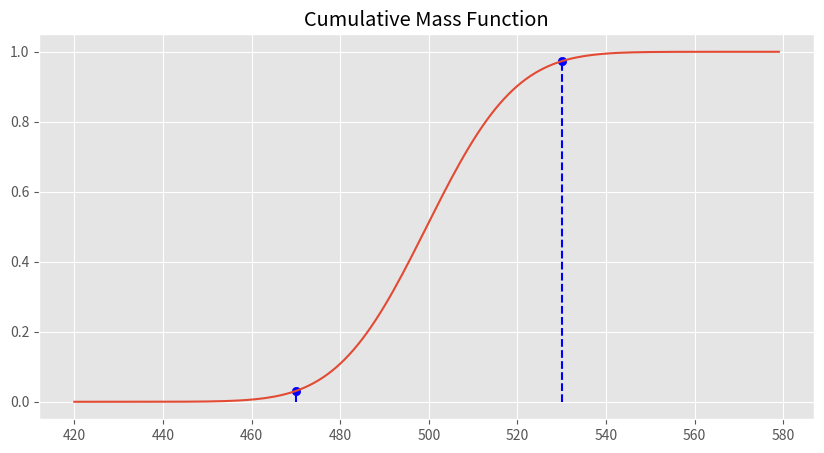
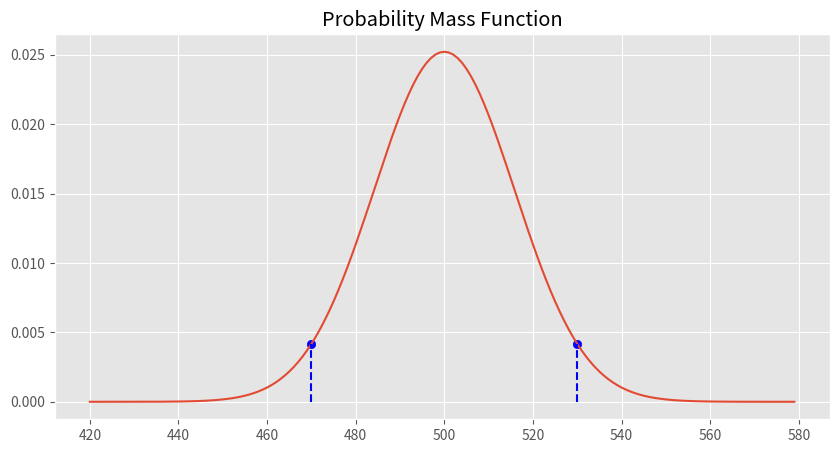
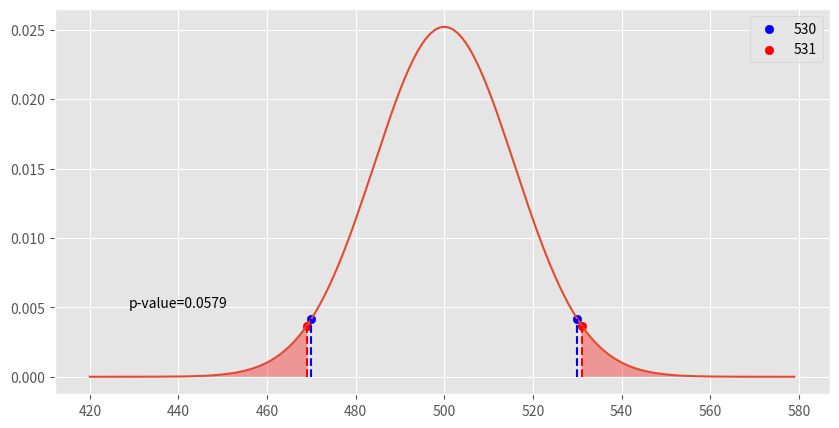

The matplotlib source for these figures, in order:
import matplotlib.pyplot as plt
import matplotlib
matplotlib.style.use('ggplot')

# 여러번 동전을 던져서 나오는 데이터는 이항확률 분포를 따른다고 가정하자.

# - 하나의 동전이 공평한 동전이라고 가정한다.
# - 앞면이 나올 확률 = p 일때,
# - 귀무 가설 : p = 0.5
# - 대립 가설 : p != 0.5

# 검정통계량은 표본 데이터에 따라 다르게 계산된다.
## 동전 던지기의 경우, 성공횟수를 검정 통계량으로 사용할 수 있다.
## 검정통계량 : 550회
## 검정 통계 분포 : 이항분포

# 연속 확률 변수에서 특정한 하나의 값이 나올 확률은 보통 0 이므로 검정통계량과 같은 값이 나올 확률을 구해도 0이므로 이 값은 유의 확률로 쓸 수 없다.
# 따라서 검정 통계량의 유의 확률은 검정 통계량과 같거나 더 극단적인(extreme) 또는 희귀한(rare) 값이 나올 수 있는 확률로 구한다. 
# 이 확률은 검정 통계 확률 분포 밀도 함수에서 꼬리(tail)부분에 해당하는 영역의 면적으로 계산한다.

## 검정통계량 : 530회
## 검정 통계 분포 : 이항분포

from scipy import stats

## 양측 검정
## 공정한 동전인지 아닌지 알고 싶을 때 우리는 530의 위치뿐만 아니라 470의 위치도 함께 고려해야한다.
## 유의확률은 사전에 가정한 확률 분포의 누적확률분포함수를 사용해서 구한다.

rv = stats.binom(1000, 0.5)
1-rv.cdf(530) + rv.cdf(470)

1-rv.cdf(530)

# 약간이 오차가 있다.
rv.ppf(1-rv.cdf(530))

rv.ppf(1-rv.cdf(469))

xs = [x for x in range(420, 580)]
plt.figure(figsize=(10, 5))
plt.plot(xs,[rv.cdf(x) for x in xs],'-')
plt.title('Cumulative Mass Function')
plt.scatter(530, rv.cdf(530), color = 'blue')
plt.scatter(470, rv.cdf(470), color = 'blue')
plt.vlines(530, ymin = 0, ymax=rv.cdf(530), linestyles='--', color = 'blue')
plt.vlines(470, ymin = 0, ymax=rv.cdf(470), linestyles='--', color = 'blue')
plt.show()

xs = [x for x in range(420, 580)]
plt.figure(figsize=(10, 5))
plt.plot(xs,[rv.pmf(x) for x in xs],'-')
plt.title('Probability Mass Function')
plt.scatter([470, 530], [rv.pmf(470), rv.pmf(530)], color = 'blue')
plt.vlines([470, 530], ymin = [0, 0], ymax=[rv.pmf(470), rv.pmf(530)], linestyles='--', color = 'blue')
plt.show()

## ppf (cmf의 역함수) 함수를 이용해서 유의수준에 해당되는 검정통계량을 구해보자.

rv.ppf(0.025), rv.ppf(0.975)

## 유의확률이 0.05에 근사한다.

1-rv.cdf(531) + rv.cdf(469)

xs = [x for x in range(420, 580)]
plt.figure(figsize=(10, 5))
plt.plot(xs,[rv.pmf(x) for x in xs],'-')

plt.scatter([470, 530], [rv.pmf(470), rv.pmf(530)], color = 'blue', label = '530')
plt.vlines([470, 530], ymin = [0, 0], ymax=[rv.pmf(470), rv.pmf(530)], linestyles='--', color = 'blue')


## (469.0, 531.0) 위치를 찾아보자.

plt.scatter([469, 531], [rv.pmf(469), rv.pmf(531)], color = 'red', label = '531')
plt.vlines([469, 531], ymin = [0, 0], ymax=[rv.pmf(469), rv.pmf(531)], linestyles='--', color = 'red')
plt.fill_between(list(range(420, 470)), [rv.pmf(x) for x in range(420, 470)], facecolor='red', alpha=0.35)
plt.fill_between(list(range(531, 580)), [rv.pmf(x) for x in range(531, 580)], facecolor='red', alpha=0.35)
plt.text(440, 0.005, "p-value=%s" % round(1-rv.cdf(530) + rv.cdf(470), 4), horizontalalignment='center')
plt.legend()
plt.show()

def run_experiment():
    import random
    """동전을 1000번 던져서, True = 앞면, False = 뒷면"""
    return [random.random() < 0.5 for _ in range(1000)]

def reject_fairness(experiment):
    """유의수준을 5%로 설정"""
    num_heads = len([flip for flip in experiment if flip])
    return num_heads < 469 or num_heads > 531

import random
random.seed(4)
experiments = [run_experiment() for _ in range(1000)]
num_rejections = len([experiment for experiment in experiments if reject_fairness(experiment)])
print(num_rejections)

